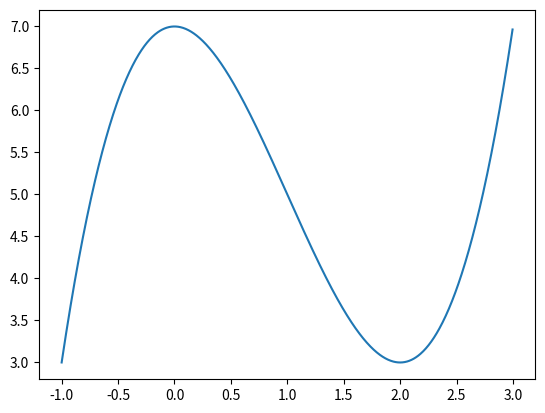

Here is the Python script that generated this plot: (Note: this script raises an exception after producing the figure.)
import numpy as np
import matplotlib.pyplot as plt

# Your code here
def f(x):
    return x ** 3 - 3 * x ** 2 + 7

#creating the function and plotting it 
x = np.arange(-1,3,0.004)
y = f(x)
plt.plot(x,y)
#function = 

y
#Get 1000 evenly spaced numbers between -1 and 3 (arbitratil chosen to ensure steep curve)


#Plot the curve

def deriv(x):
    
    '''
    Description: This function takes in a value of x and returns its derivative based on the 
    initial function we specified.
    
    Arguments:
    
    x - a numerical value of x 
    
    Returns:
    
    x_deriv - a numerical value of the derivative of x
    
    '''
    
    
    return x_deriv

# Your code here

def step(x_new, x_prev, precision, l_r):
    
    '''
    Description: This function takes in an initial or previous value for x, updates it based on 
    steps taken via the learning rate and outputs the most minimum value of x that reaches the precision satisfaction.
    
    Arguments:
    
    x_new - a starting value of x that will get updated based on the learning rate
    
    x_prev - the previous value of x that is getting updated to the new one
    
    precision - a precision that determines the stop of the stepwise descent 
    
    l_r - the learning rate (size of each descent step)
    
    Output:
    
    1. Prints out the latest new value of x which equates to the minimum we are looking for
    2. Prints out the the number of x values which equates to the number of gradient descent steps
    3. Plots a first graph of the function with the gradient descent path
    4. Plots a second graph of the function with a zoomed in gradient descent path in the important area
    
    '''
    
    # create empty lists where the updated values of x and y wil be appended during each iteration
    
    
    # keep looping until your desired precision
    
        
        # change the value of x
        
        
        # get the derivation of the old value of x
        
        
        # get your new value of x by adding the previous, the multiplication of the derivative and the learning rate
        
        
        # append the new value of x to a list of all x-s for later visualization of path
        
        
        # append the new value of y to a list of all y-s for later visualization of path
       

    print ("Local minimum occurs at: "+ str(x_new))
    print ("Number of steps: " + str(len(x_list)))
    
    # Create plot to show Gradient descent, 
    
    plt.show()

#Implement gradient descent (all the arguments are arbitrarily chosen)

step(0.5, 0, 0.001, 0.05)

